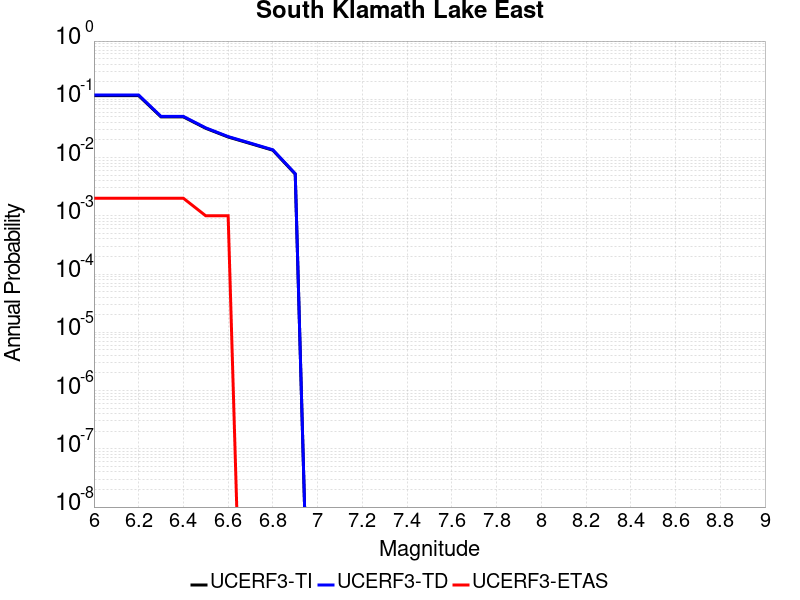

The data file committed next to this chart (first rows):
Magnitude, UCERF3-TI Prob, UCERF3-TD Prob, UCERF3-ETAS Prob
6.0, 0.1156, 0.1183, 0.002
6.1, 0.1156, 0.1183, 0.002
6.2, 0.1156, 0.1183, 0.002
6.3, 0.04989, 0.05082, 0.002
6.4, 0.04989, 0.05082, 0.002
6.5, 0.03179, 0.03235, 0.001
6.6, 0.02254, 0.02292, 0.001
6.7, 0.01738, 0.01768, 0.0
6.8, 0.01337, 0.01359, 0.0
6.9, 0.005198, 0.005289, 0.0
